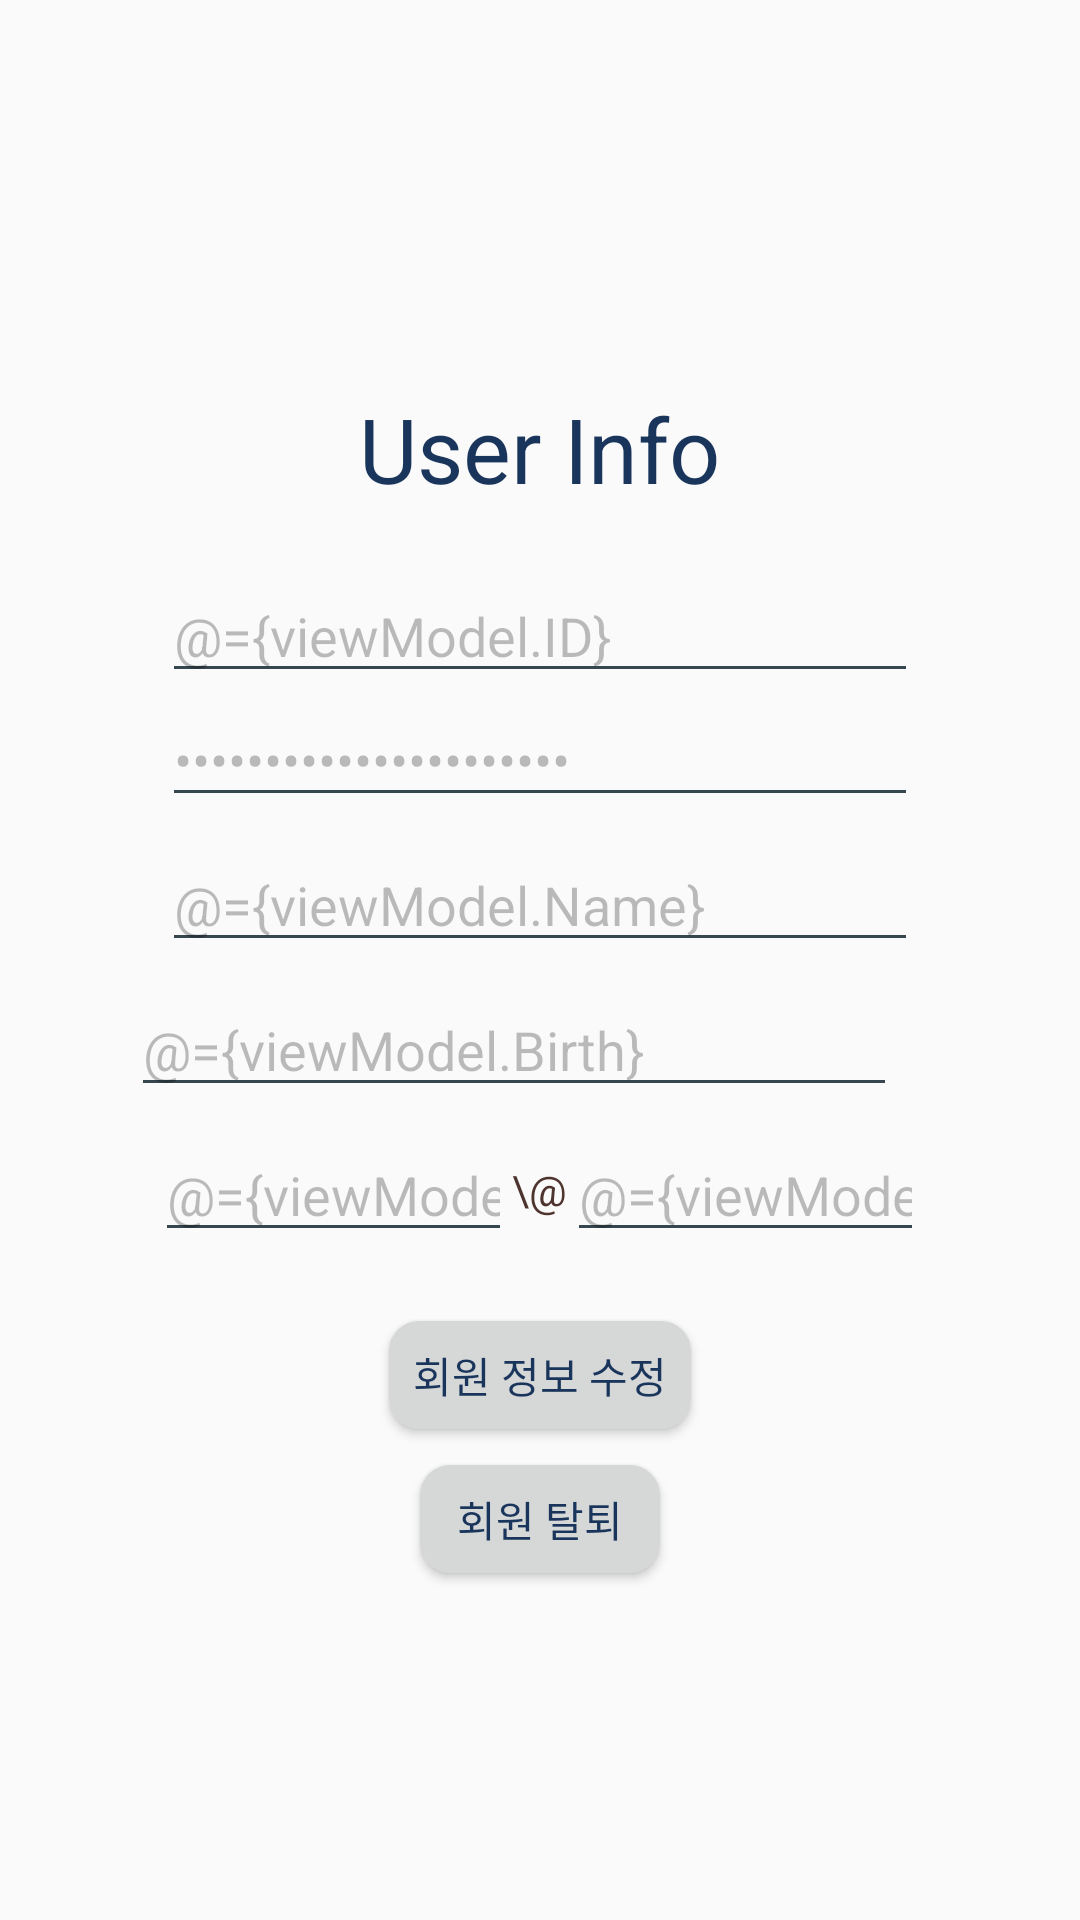

This screen was rendered from an Android layout file. Write that file and the resources it references.
<!-- AndroidManifest.xml: application theme AppTheme -->
<!-- res/layout/activity_user_info_view.xml -->
<?xml version="1.0" encoding="utf-8"?>
<layout
    xmlns:android="http://schemas.android.com/apk/res/android"
    xmlns:app="http://schemas.android.com/apk/res-auto"
    xmlns:tools="http://schemas.android.com/tools"
    tools:context=".views.UserInfoView">

    <data>
        <variable
            name="viewModel"
            type="com.project.namecard.viewModels.UserInfoViewModel" />
    </data>

    <LinearLayout
        android:layout_width="match_parent"
        android:layout_height="match_parent"
        android:orientation="vertical"
        android:gravity="center">

        <TextView
            android:id="@+id/title"
            android:layout_width="wrap_content"
            android:layout_height="wrap_content"
            android:layout_gravity="center"
            android:layout_marginTop="20dp"
            android:layout_marginBottom="20dp"
            android:text="User Info"
            android:textColor="#1A355B"
            android:textSize="30dp"
            android:focusable="false"
            android:clickable="false"/>




        <EditText
            android:id="@+id/id"
            android:text="@={viewModel.ID}"
            android:layout_width="match_parent"
            android:layout_height="wrap_content"
            android:layout_marginLeft="54dp"
            android:layout_marginRight="54dp"
            android:hint="ID"
            android:singleLine="true"
            android:enabled="false"/>

        <EditText
            android:id="@+id/password"
            android:text="@={viewModel.PassWord}"
            android:hint="password"
            android:layout_width="match_parent"
            android:layout_height="wrap_content"
            android:layout_marginLeft="54dp"
            android:layout_marginRight="54dp"
            android:layout_marginBottom="7dp"
            android:singleLine="true"
            android:inputType="textPassword"
            android:enabled="false"/>


        <EditText
            android:id="@+id/name"
            android:text="@={viewModel.Name}"
            android:hint="Name"
            android:layout_width="match_parent"
            android:layout_height="wrap_content"
            android:layout_marginLeft="54dp"
            android:layout_marginRight="54dp"
            android:layout_marginBottom="7dp"
            android:singleLine="true"
            android:enabled="false"/>

        <LinearLayout
            android:layout_width="match_parent"
            android:layout_height="wrap_content"
            android:gravity="center"
            android:layout_marginBottom="7dp"
            android:weightSum="4">
            <EditText
                android:id="@+id/birth"
                android:text="@={viewModel.Birth}"
                android:hint="Birth"
                android:layout_width="wrap_content"
                android:layout_height="wrap_content"
                android:layout_marginLeft="38dp"
                android:layout_marginRight="5dp"
                android:layout_weight="3.5"
                android:enabled="false"/>
            <ImageView
                android:id="@+id/BirthSelect"
                android:onClick="BirthSelectImgClick"
                android:layout_width="wrap_content"
                android:layout_height="wrap_content"
                android:background="@drawable/cardregisterimage"
                android:layout_marginRight="50dp"
                android:visibility="invisible"/>
        </LinearLayout>

        <LinearLayout
            android:layout_width="match_parent"
            android:layout_height="wrap_content"
            android:orientation="horizontal"
            android:weightSum="4"
            android:gravity="center"
            android:layout_marginBottom="17dp">
            <EditText
                android:id="@+id/email"
                android:text="@={viewModel.Email}"
                android:hint="Email"
                android:layout_width="0dp"
                android:layout_height="wrap_content"
                android:layout_marginLeft="22dp"
                android:layout_weight="1.6"
                android:singleLine="true"
                android:enabled="false"/>
            <TextView
                android:text="\@"
                android:layout_width="wrap_content"
                android:layout_height="wrap_content"/>
            <EditText
                android:id="@+id/emailaddress"
                android:text="@={viewModel.EmailAddress}"
                android:layout_width="0dp"
                android:layout_height="wrap_content"
                android:layout_weight="1.6"
                android:hint="Address"
                android:layout_marginRight="22dp"
                android:singleLine="true"
                android:inputType="textEmailAddress"
                android:enabled="false"/>
        </LinearLayout>

        <LinearLayout
            android:id="@+id/state1"
            android:layout_width="match_parent"
            android:layout_height="wrap_content"
            android:orientation="vertical"
            android:gravity="center"
            android:weightSum="5">
            <Button
                android:id="@+id/BtnUserUpdate"
                android:text="회원 정보 수정"
                android:layout_width="wrap_content"
                android:layout_height="wrap_content"
                android:textColor="#1A355B"
                android:onClick="BtnUserUpdateClick"/>
            <Button
                android:id="@+id/BtnUserDelete"
                android:text="회원 탈퇴"
                android:layout_width="wrap_content"
                android:layout_height="wrap_content"
                android:textColor="#1A355B"
                android:onClick="BtnUSerDeleteClick"/>
        </LinearLayout>

        <LinearLayout
            android:id="@+id/state2"
            android:layout_width="match_parent"
            android:layout_height="wrap_content"
            android:orientation="vertical"
            android:gravity="center"
            android:weightSum="5"
            android:visibility="gone">
            <Button
                android:id="@+id/BtnUserUpdateRequest"
                android:text="수정 완료"
                android:layout_width="wrap_content"
                android:layout_height="wrap_content"
                android:textColor="#1A355B"
                android:onClick="@{() -> viewModel.BtnUserUpdateRequestClick()}"/>

        </LinearLayout>

    </LinearLayout>

</layout>
<!-- resources referenced by this layout -->
<resources>
  <style name="AppTheme" parent="Theme.MaterialComponents.Light.DarkActionBar.Bridge">
  
          <item name="colorPrimaryDark">#BCAAA4</item>
  
          <item name="colorPrimary">#D7CCC8</item>
  
          <item name="colorAccent">#D7CCC8</item>
  
          <item name="colorControlHighlight">#4E342E</item>
  
          <item name="colorControlNormal">#37474F</item>
  
          <item name="android:textColor">#4E342E</item>
  
          <item name="titleTextColor">#4E342E</item>
  
          <item name="android:buttonCornerRadius">10dp</item>
      </style>
</resources>
